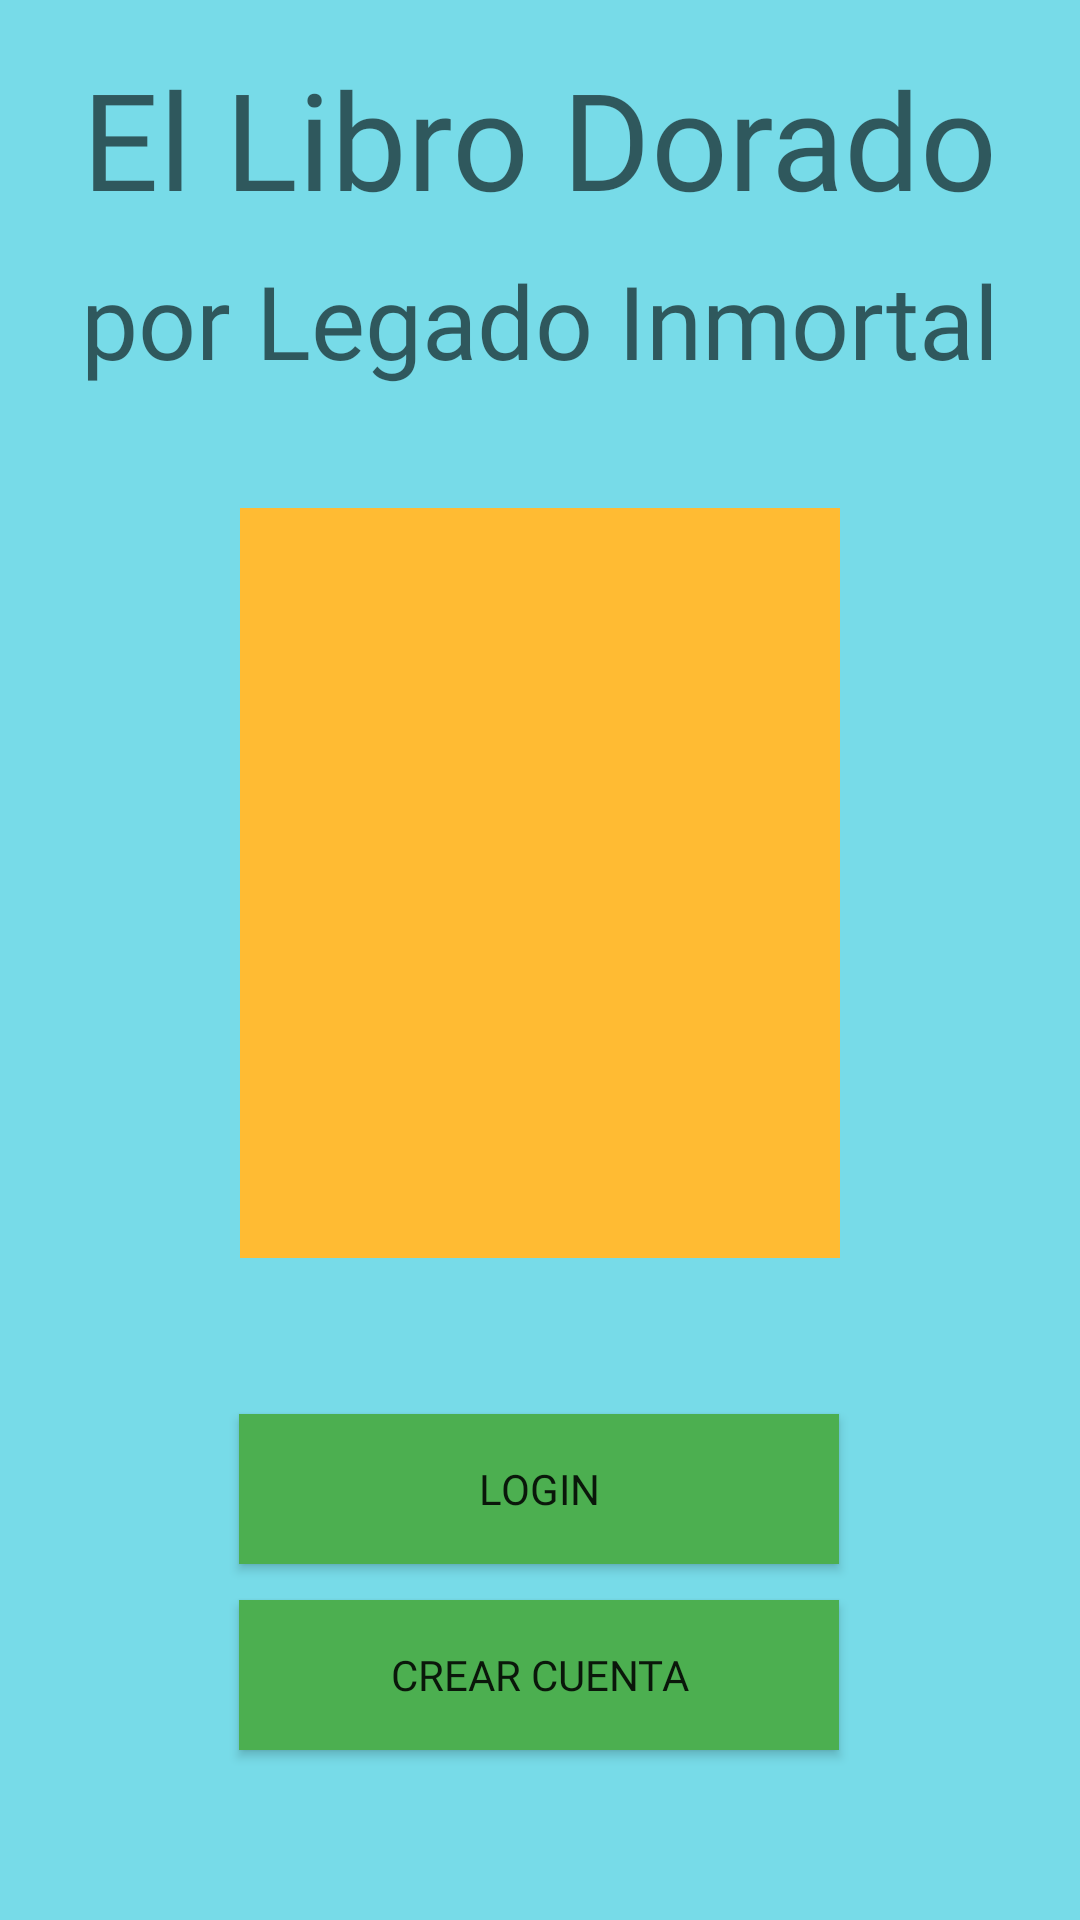

Android layout source for this screen:
<!-- AndroidManifest.xml: application theme AppTheme -->
<!-- res/layout/activity_main.xml -->
<?xml version="1.0" encoding="utf-8"?>
<androidx.constraintlayout.widget.ConstraintLayout xmlns:android="http://schemas.android.com/apk/res/android"
    xmlns:app="http://schemas.android.com/apk/res-auto"
    xmlns:tools="http://schemas.android.com/tools"
    android:layout_width="match_parent"
    android:layout_height="match_parent"
    android:background="#8800BCD4"
    tools:context=".MainActivity">

    <TextView
        android:id="@+id/textView2"
        android:layout_width="wrap_content"
        android:layout_height="wrap_content"
        android:layout_marginTop="16dp"
        android:fontFamily="@font/cherry_swash"
        android:text="El Libro Dorado"
        android:textAppearance="@style/TextAppearance.AppCompat.Display2"
        app:layout_constraintBottom_toTopOf="@+id/textView"
        app:layout_constraintLeft_toLeftOf="parent"
        app:layout_constraintRight_toRightOf="parent"
        app:layout_constraintTop_toTopOf="parent"
        app:layout_constraintVertical_bias="1.0" />

    <TextView
        android:id="@+id/textView"
        android:layout_width="wrap_content"
        android:layout_height="wrap_content"
        android:layout_marginTop="8dp"
        android:fontFamily="@font/cherry_swash"
        android:text="por Legado Inmortal"
        android:textAppearance="@style/TextAppearance.AppCompat.Display1"
        app:layout_constraintEnd_toEndOf="parent"
        app:layout_constraintStart_toStartOf="parent"
        app:layout_constraintTop_toBottomOf="@+id/textView2" />

    <Button
        android:id="@+id/botonLogin"
        android:layout_width="200dp"
        android:layout_height="50dp"
        android:layout_marginTop="52dp"
        android:background="#4CAF50"
        android:fontFamily="@font/cherry_swash"
        android:text="Login"
        app:layout_constraintEnd_toEndOf="parent"
        app:layout_constraintHorizontal_bias="0.498"
        app:layout_constraintStart_toStartOf="parent"
        app:layout_constraintTop_toBottomOf="@+id/imageView2" />

    <Button
        android:id="@+id/botonCrearCuenta"
        android:layout_width="200dp"
        android:layout_height="50dp"
        android:layout_marginTop="12dp"
        android:background="#4CAF50"
        android:fontFamily="@font/cherry_swash"
        android:text="Crear Cuenta"
        app:layout_constraintEnd_toEndOf="parent"
        app:layout_constraintHorizontal_bias="0.498"
        app:layout_constraintStart_toStartOf="parent"
        app:layout_constraintTop_toBottomOf="@+id/botonLogin" />

    <ImageView
        android:id="@+id/imageView2"
        android:layout_width="200dp"
        android:layout_height="250dp"
        android:layout_marginTop="40dp"
        app:layout_constraintEnd_toEndOf="parent"
        app:layout_constraintStart_toStartOf="parent"
        app:layout_constraintTop_toBottomOf="@+id/textView"
        app:srcCompat="@android:color/holo_orange_light" />

</androidx.constraintlayout.widget.ConstraintLayout>
<!-- resources referenced by this layout -->
<resources>
  <style name="AppTheme" parent="Theme.MaterialComponents.Light.DarkActionBar">
          
          <item name="colorPrimary">@color/colorPrimary</item>
          <item name="colorPrimaryDark">@color/colorPrimaryDark</item>
          <item name="colorAccent">@color/colorAccent</item>
      </style>
  <color name="colorPrimary">#6200EE</color>
  <color name="colorPrimaryDark">#3700B3</color>
  <color name="colorAccent">#03DAC5</color>
</resources>
